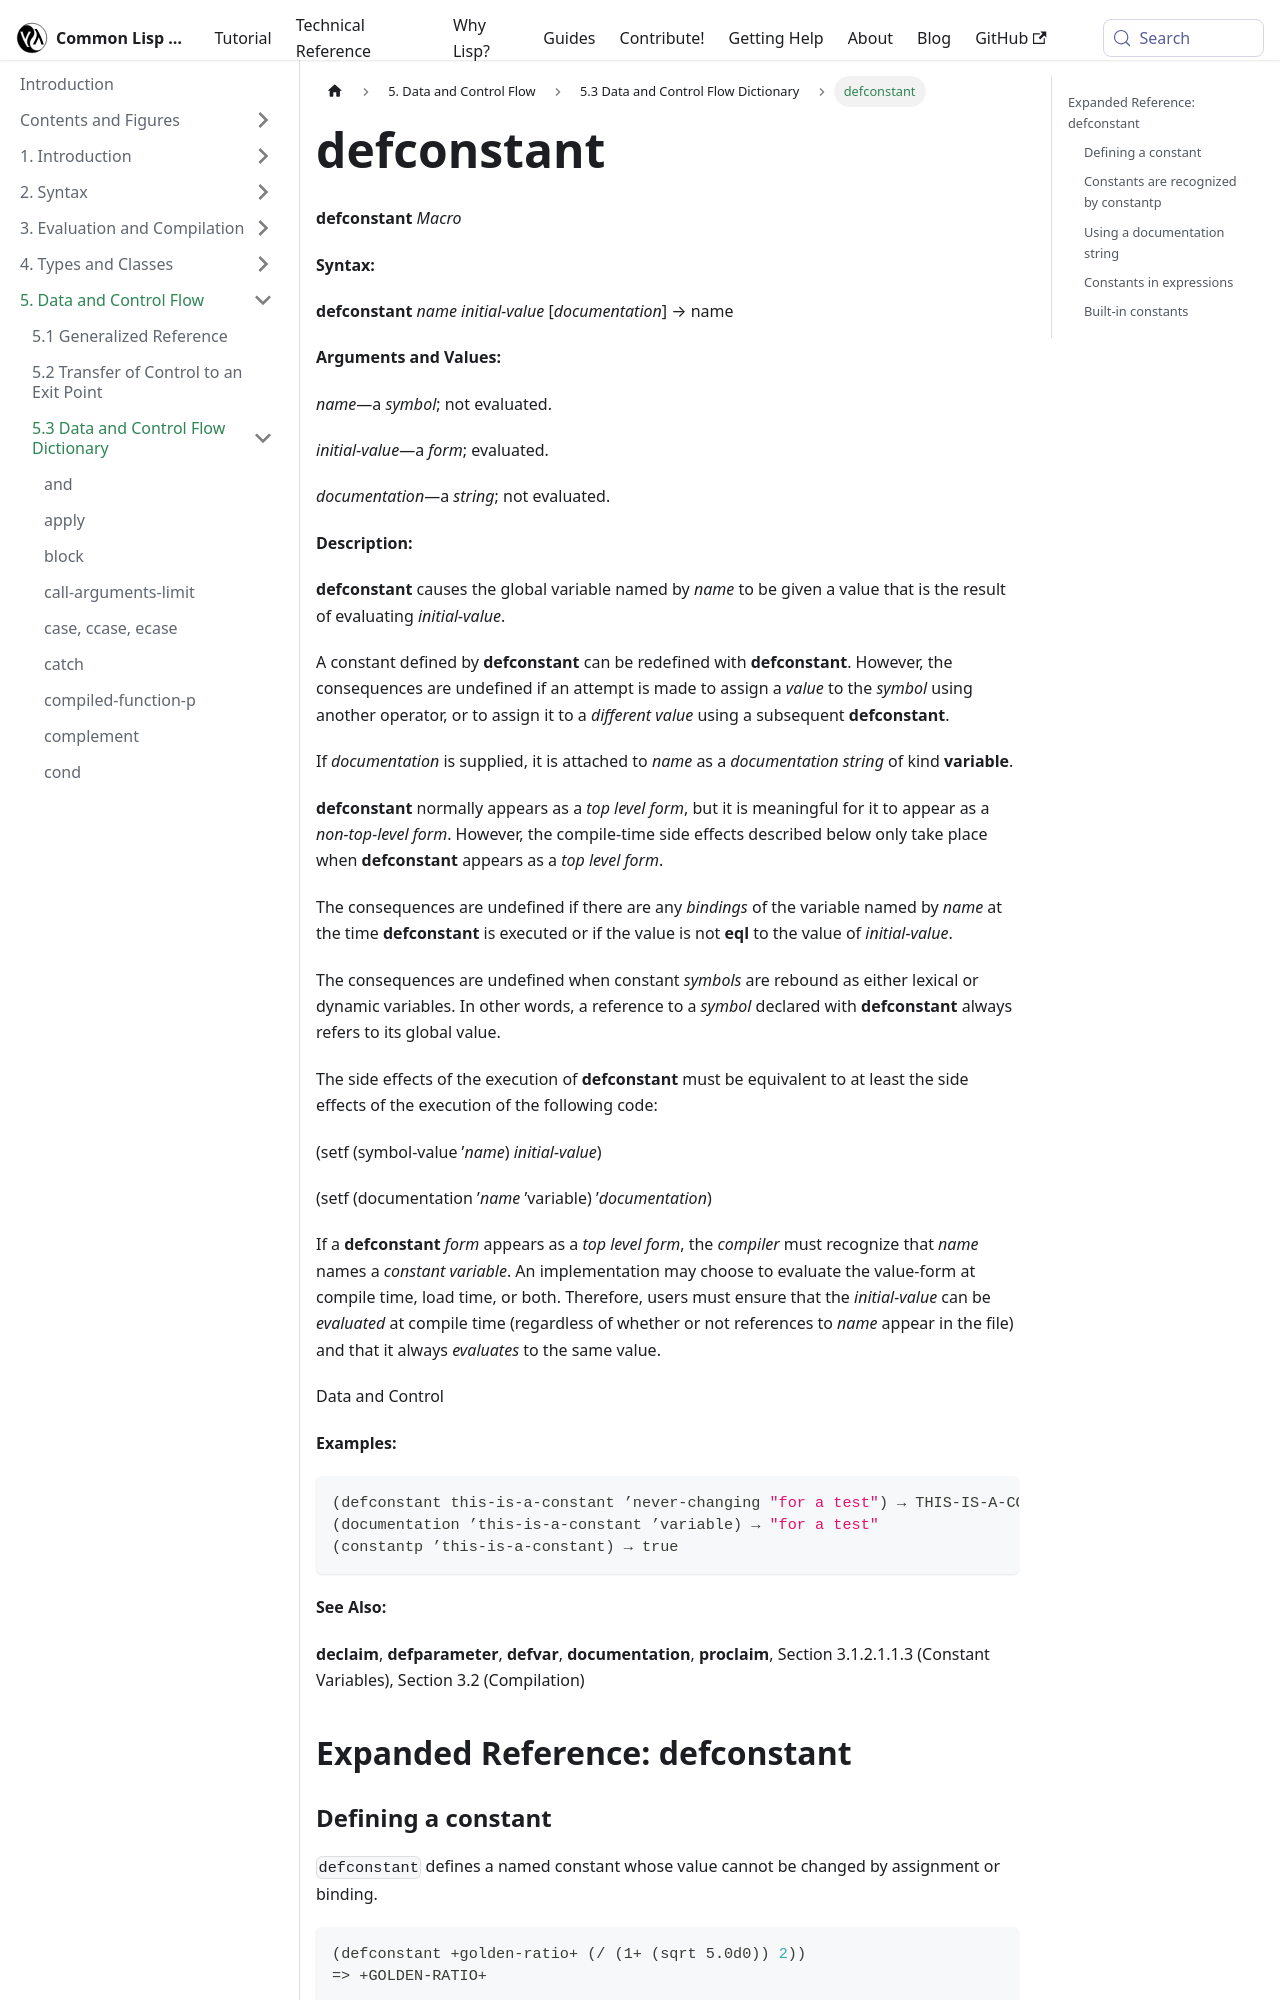

repository: lisp-docs/cl-language-reference · page: chap-5/f-d-dictionary/defconstant_macro.html · generator: docusaurus

---
title: "defconstant"
---

# defconstant

import DefconstantMacro from './_defconstant_macro.md';

<DefconstantMacro />

## Expanded Reference: defconstant

### Defining a constant

`defconstant` defines a named constant whose value cannot be changed by assignment or binding.

```lisp
(defconstant +golden-ratio+ (/ (1+ (sqrt 5.0d0)) 2))
=> +GOLDEN-RATIO+

+golden-ratio+
=> 1.618033988749895d0
```

### Constants are recognized by constantp

You can check whether a symbol names a constant variable with `constantp`.

```lisp
(defconstant +max-size+ 1024)
=> +MAX-SIZE+

(constantp '+max-size+)
=> T
```
